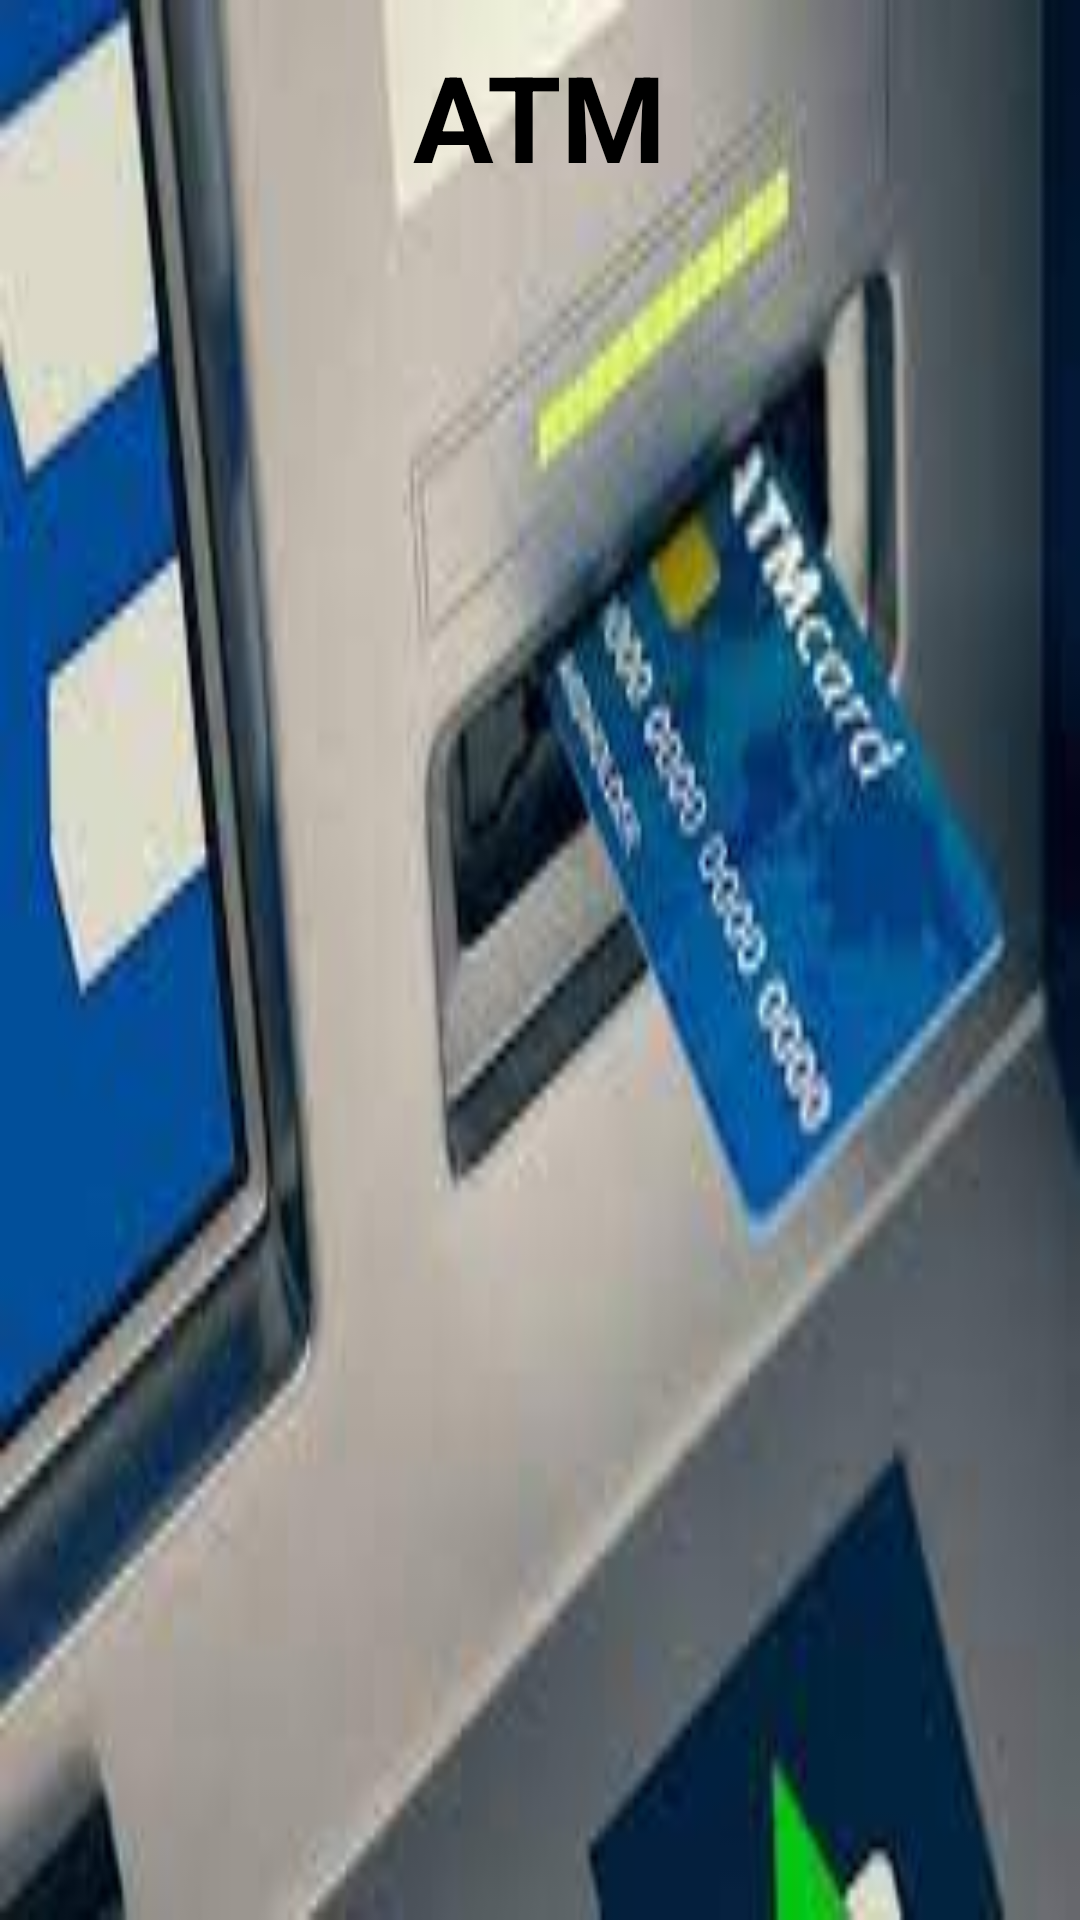

The Android layout XML behind this screen, and the referenced resources:
<!-- AndroidManifest.xml: application theme Theme.CityGuideApp -->
<!-- res/layout/activity_atm.xml -->
<RelativeLayout xmlns:android="http://schemas.android.com/apk/res/android"
    xmlns:app="http://schemas.android.com/apk/res-auto"
    xmlns:tools="http://schemas.android.com/tools"
    android:layout_width="match_parent"
    android:layout_height="match_parent"
    android:background="@drawable/atm"
    tools:context=".ATM">

    <TextView
        android:id="@+id/t1"
        android:layout_width="wrap_content"
        android:layout_height="47dp"
        android:layout_centerHorizontal="true"
        android:text="ATM"
        android:layout_marginTop="12dp"
        android:textColor="#000"
        android:textSize="40sp"
        android:textStyle="bold" />

    <ScrollView
        android:layout_marginTop="30dp"
        android:layout_below="@id/t1"
        android:layout_width="fill_parent"
        android:layout_height="wrap_content"
        >
        <LinearLayout
            android:id="@+id/scroll_college"
            android:layout_width="fill_parent"
            android:layout_height="fill_parent"
            android:orientation="vertical">

        </LinearLayout>
    </ScrollView>





</RelativeLayout>
<!-- resources referenced by this layout -->
<resources>
  <!-- drawable atm: jpg bitmap (drawable-v24, 7114 bytes) -->
  <style name="Theme.CityGuideApp" parent="Theme.MaterialComponents.DayNight.NoActionBar">
          
          <item name="colorPrimary">@color/purple_500</item>
          <item name="colorPrimaryVariant">@color/purple_700</item>
          <item name="colorOnPrimary">@color/white</item>
          
          <item name="colorSecondary">@color/teal_200</item>
          <item name="colorSecondaryVariant">@color/teal_700</item>
          <item name="colorOnSecondary">@color/black</item>
          
          <item name="android:statusBarColor">?attr/colorPrimaryVariant</item>
          
      </style>
  <!-- not gathered from this repository: default colours our renderer supplied (Android Studio template values) -->
  <color name="purple_500">#FF6200EE</color>
  <color name="purple_700">#FF3700B3</color>
  <color name="teal_200">#FF03DAC5</color>
  <color name="teal_700">#FF018786</color>
  <color name="black">#FF000000</color>
  <color name="white">#FFFFFFFF</color>
</resources>
